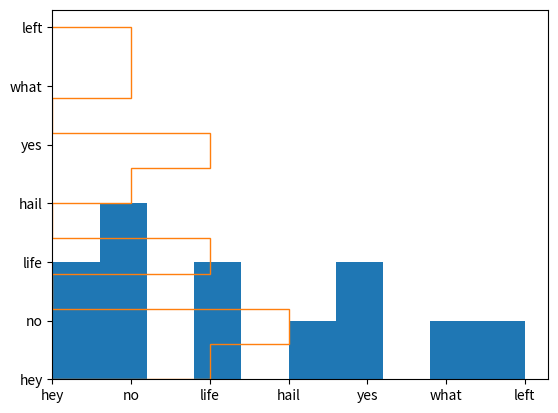

Python code for this plot:
# In this chapter, we will study about histogram.
import pandas as pd, matplotlib.pyplot as plt, random

# Remember, the difference between bar graph and histogram is that histogram is used to look at the frequency distribution. On the x-axis, we will have the list of choices that people chose and on y-axis will be there frequencies.

votes = ["hey", "no", "life", "life", "hail", "yes", "what", "hey", "no", "no", "left", "yes"]

# To display a histogram, we use a function 'hist'
plt.hist(votes)
plt.show()

# You can also set histype which has values - [bar, barstacked, step, stepfilled] and set orientation of either vertical or horizontal.
plt.hist(votes, histtype="step", orientation="horizontal")
plt.show()


# The data tells how many times, a certain point has occured.